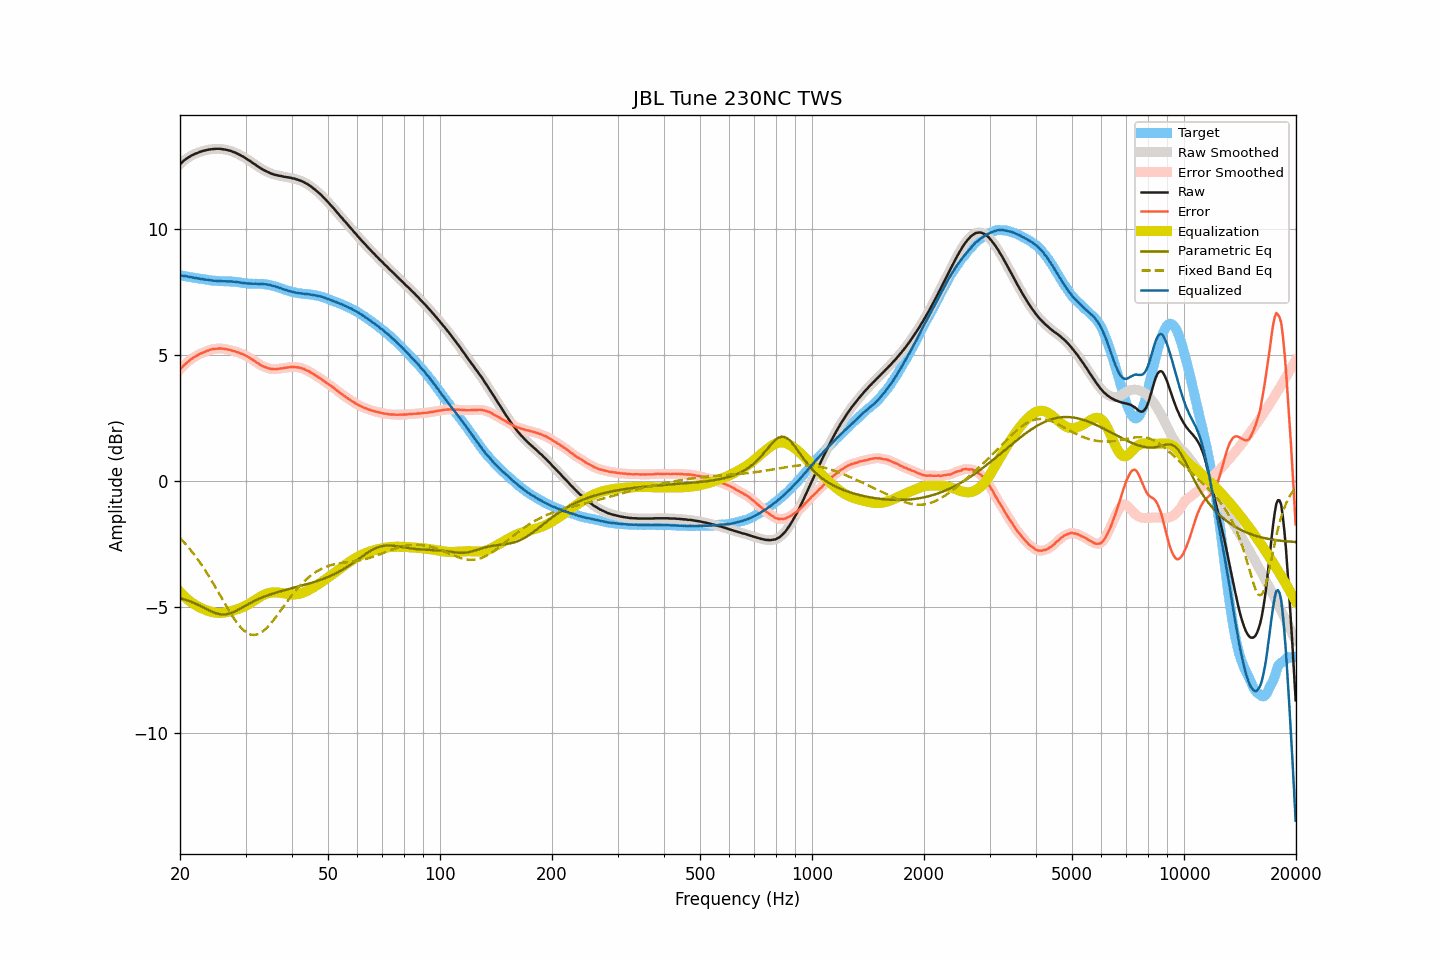

The table this chart was drawn from, first rows:
frequency, raw, smoothed, error, error_smoothed, equalization, parametric_eq, fixed_band_eq, equalized_raw, equalized_smoothed, target
20.00, 12.56, 12.56, 4.41, 4.41, -4.41, -4.66, -2.28, 8.14, 8.14, 8.15
20.20, 12.62, 12.62, 4.48, 4.48, -4.48, -4.68, -2.35, 8.14, 8.14, 8.14
20.40, 12.68, 12.68, 4.55, 4.55, -4.55, -4.70, -2.41, 8.13, 8.13, 8.13
20.61, 12.73, 12.73, 4.61, 4.61, -4.61, -4.72, -2.48, 8.12, 8.12, 8.12
20.81, 12.78, 12.78, 4.67, 4.67, -4.67, -4.74, -2.55, 8.11, 8.11, 8.11
21.02, 12.82, 12.82, 4.72, 4.72, -4.72, -4.76, -2.63, 8.10, 8.10, 8.10
21.23, 12.86, 12.86, 4.77, 4.78, -4.77, -4.78, -2.70, 8.08, 8.09, 8.08
21.44, 12.90, 12.90, 4.83, 4.82, -4.82, -4.81, -2.78, 8.08, 8.07, 8.07
21.66, 12.93, 12.93, 4.87, 4.87, -4.87, -4.83, -2.86, 8.06, 8.06, 8.06
21.87, 12.96, 12.96, 4.91, 4.91, -4.91, -4.86, -2.95, 8.05, 8.05, 8.05
22.09, 12.99, 12.99, 4.95, 4.95, -4.95, -4.89, -3.03, 8.04, 8.04, 8.04
22.31, 13.01, 13.01, 4.98, 4.98, -4.98, -4.92, -3.12, 8.03, 8.03, 8.03
22.54, 13.04, 13.04, 5.02, 5.02, -5.02, -4.95, -3.21, 8.02, 8.02, 8.02
22.76, 13.06, 13.06, 5.05, 5.05, -5.05, -4.98, -3.30, 8.01, 8.01, 8.01
22.99, 13.08, 13.08, 5.07, 5.08, -5.08, -5.01, -3.39, 8.00, 8.00, 8.01
23.22, 13.10, 13.10, 5.10, 5.10, -5.11, -5.04, -3.49, 7.99, 7.99, 7.99
23.45, 13.11, 13.11, 5.13, 5.13, -5.13, -5.08, -3.59, 7.98, 7.98, 7.98
23.69, 13.13, 13.13, 5.16, 5.15, -5.16, -5.11, -3.69, 7.97, 7.97, 7.97
23.92, 13.14, 13.14, 5.18, 5.18, -5.18, -5.14, -3.79, 7.96, 7.96, 7.96
24.16, 13.15, 13.15, 5.20, 5.20, -5.20, -5.17, -3.90, 7.95, 7.95, 7.95
24.40, 13.16, 13.16, 5.22, 5.22, -5.21, -5.20, -4.00, 7.95, 7.94, 7.94
24.65, 13.16, 13.16, 5.22, 5.23, -5.23, -5.23, -4.11, 7.93, 7.94, 7.94
24.89, 13.17, 13.17, 5.23, 5.23, -5.24, -5.25, -4.22, 7.93, 7.93, 7.93
25.14, 13.17, 13.17, 5.24, 5.24, -5.24, -5.27, -4.33, 7.93, 7.93, 7.93
25.39, 13.17, 13.17, 5.25, 5.25, -5.24, -5.29, -4.44, 7.92, 7.93, 7.92
25.65, 13.17, 13.17, 5.25, 5.25, -5.24, -5.30, -4.55, 7.92, 7.92, 7.92
25.91, 13.16, 13.16, 5.24, 5.24, -5.24, -5.31, -4.67, 7.92, 7.92, 7.92
26.16, 13.15, 13.15, 5.23, 5.23, -5.23, -5.31, -4.78, 7.91, 7.92, 7.92
26.43, 13.14, 13.14, 5.23, 5.22, -5.23, -5.31, -4.89, 7.91, 7.91, 7.91
26.69, 13.13, 13.13, 5.22, 5.21, -5.22, -5.30, -5.00, 7.91, 7.91, 7.91
26.96, 13.11, 13.11, 5.20, 5.20, -5.20, -5.29, -5.10, 7.91, 7.91, 7.91
27.23, 13.10, 13.10, 5.19, 5.19, -5.19, -5.27, -5.21, 7.91, 7.91, 7.91
27.50, 13.08, 13.08, 5.17, 5.17, -5.17, -5.25, -5.31, 7.91, 7.90, 7.90
27.77, 13.05, 13.05, 5.15, 5.15, -5.15, -5.22, -5.41, 7.89, 7.90, 7.90
28.05, 13.03, 13.03, 5.14, 5.13, -5.13, -5.19, -5.51, 7.89, 7.89, 7.89
28.33, 13.00, 13.00, 5.11, 5.11, -5.11, -5.16, -5.60, 7.88, 7.88, 7.89
28.62, 12.97, 12.97, 5.09, 5.09, -5.09, -5.13, -5.68, 7.88, 7.88, 7.87
28.90, 12.94, 12.94, 5.07, 5.07, -5.07, -5.09, -5.76, 7.87, 7.87, 7.87
29.19, 12.90, 12.90, 5.04, 5.04, -5.04, -5.06, -5.84, 7.85, 7.86, 7.86
29.48, 12.87, 12.87, 5.02, 5.02, -5.02, -5.02, -5.90, 7.85, 7.85, 7.85
29.78, 12.83, 12.83, 4.99, 4.99, -4.99, -4.98, -5.96, 7.84, 7.84, 7.84
30.08, 12.79, 12.79, 4.96, 4.96, -4.96, -4.95, -6.01, 7.83, 7.83, 7.83
30.38, 12.75, 12.75, 4.92, 4.92, -4.92, -4.91, -6.05, 7.83, 7.83, 7.83
30.68, 12.71, 12.71, 4.89, 4.89, -4.89, -4.88, -6.08, 7.82, 7.82, 7.82
30.99, 12.67, 12.67, 4.85, 4.85, -4.85, -4.84, -6.10, 7.82, 7.82, 7.82
31.30, 12.62, 12.62, 4.80, 4.81, -4.81, -4.81, -6.11, 7.81, 7.82, 7.81
31.61, 12.58, 12.58, 4.77, 4.76, -4.76, -4.78, -6.12, 7.82, 7.82, 7.81
31.93, 12.54, 12.53, 4.72, 4.72, -4.72, -4.75, -6.11, 7.82, 7.81, 7.82
32.24, 12.49, 12.49, 4.68, 4.68, -4.68, -4.72, -6.10, 7.81, 7.81, 7.81
32.57, 12.45, 12.45, 4.64, 4.64, -4.64, -4.69, -6.07, 7.81, 7.81, 7.81
32.89, 12.41, 12.41, 4.59, 4.59, -4.60, -4.66, -6.04, 7.81, 7.81, 7.81
33.22, 12.37, 12.37, 4.56, 4.56, -4.56, -4.63, -6.00, 7.80, 7.80, 7.81
33.55, 12.33, 12.33, 4.52, 4.53, -4.53, -4.61, -5.96, 7.80, 7.80, 7.80
33.89, 12.30, 12.30, 4.51, 4.50, -4.50, -4.58, -5.90, 7.79, 7.79, 7.79
34.23, 12.27, 12.27, 4.48, 4.48, -4.48, -4.56, -5.84, 7.79, 7.79, 7.78
34.57, 12.24, 12.24, 4.46, 4.46, -4.46, -4.54, -5.77, 7.78, 7.78, 7.78
34.92, 12.21, 12.21, 4.45, 4.44, -4.45, -4.52, -5.70, 7.76, 7.76, 7.76
35.27, 12.18, 12.18, 4.43, 4.43, -4.44, -4.49, -5.62, 7.74, 7.74, 7.75
35.62, 12.16, 12.16, 4.43, 4.43, -4.43, -4.47, -5.55, 7.73, 7.73, 7.73
35.97, 12.14, 12.14, 4.42, 4.43, -4.43, -4.45, -5.46, 7.71, 7.71, 7.71
... 635 more rows
